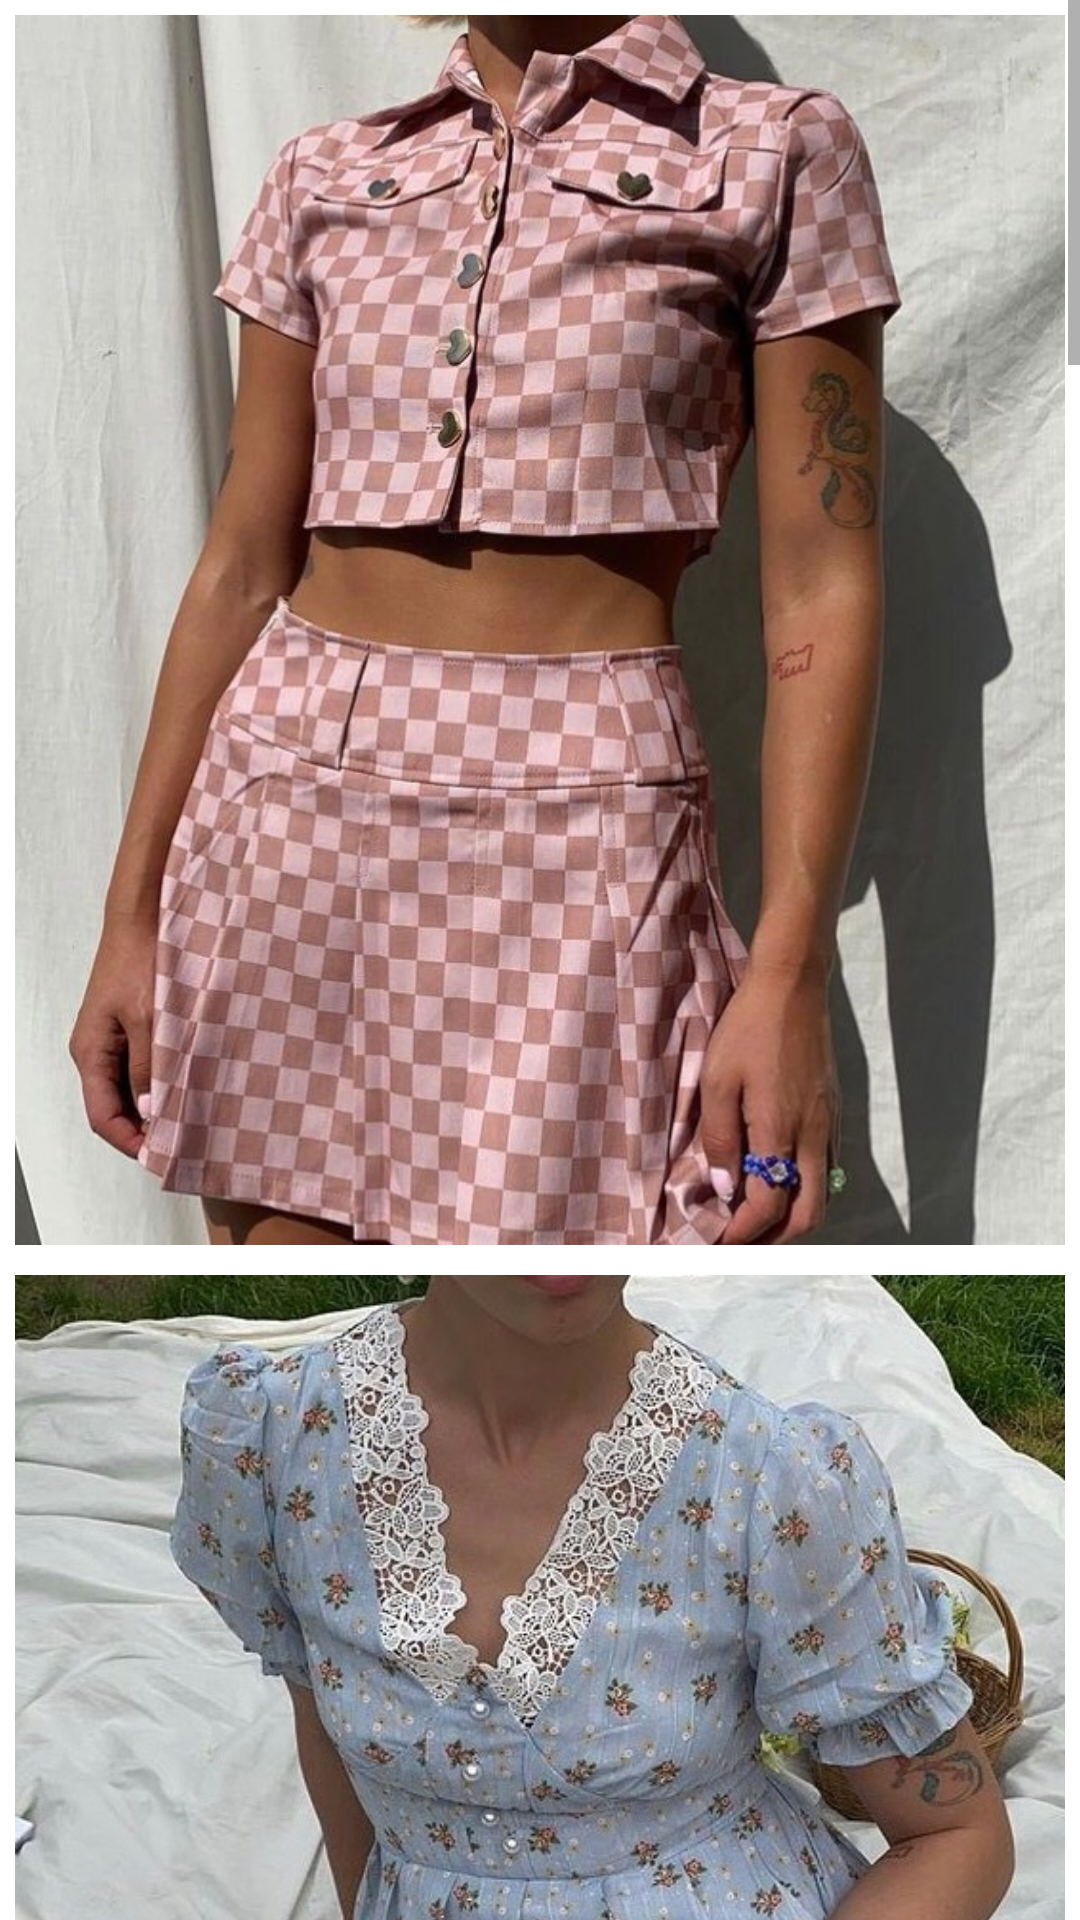

The Android layout XML behind this screen, and the referenced resources:
<!-- AndroidManifest.xml: application theme Theme.Enot -->
<!-- res/layout/fragment_dresses.xml -->
<?xml version="1.0" encoding="utf-8"?>
<ScrollView xmlns:android="http://schemas.android.com/apk/res/android"
    android:layout_width="match_parent"
    android:layout_height="match_parent"
    xmlns:app="http://schemas.android.com/apk/res-auto">

    <GridLayout
        android:id="@+id/gridLayout"
        android:layout_width="match_parent"
        android:layout_height="match_parent"
        android:layout_margin="5dp"
        android:columnCount="1">

        <ImageView
            android:layout_columnWeight="1"
            android:layout_height="420dp"
            android:scaleType="centerCrop"
            app:srcCompat="@drawable/_71845117_1029694494250963_318357664188512638_n"
            android:paddingBottom="10dp"/>

        <ImageView
            android:layout_columnWeight="1"
            android:layout_height="420dp"
            android:scaleType="centerCrop"
            app:srcCompat="@drawable/_71985510_6898770283498786_7009530573127947269_n"
            android:paddingBottom="10dp"/>

        <ImageView
            android:layout_columnWeight="1"
            android:layout_height="420dp"
            android:scaleType="centerCrop"
            app:srcCompat="@drawable/_72021308_1085293572259123_4476197844233121849_n"
            android:paddingBottom="10dp"/>

        <ImageView
            android:layout_columnWeight="1"
            android:layout_height="420dp"
            android:scaleType="centerCrop"
            app:srcCompat="@drawable/_72297701_926520857865805_5065265286052799417_n"
            android:paddingBottom="10dp"/>

        <ImageView
            android:layout_columnWeight="1"
            android:layout_height="420dp"
            android:scaleType="centerCrop"
            app:srcCompat="@drawable/_72303086_326883779353419_7297868752160800169_n"
            android:paddingBottom="10dp"/>

        <ImageView
            android:layout_columnWeight="1"
            android:layout_height="420dp"
            android:scaleType="centerCrop"
            app:srcCompat="@drawable/_72307851_300681735244938_3497620775419456500_n"
            android:paddingBottom="10dp"/>

        <ImageView
            android:layout_columnWeight="1"
            android:layout_height="420dp"
            android:scaleType="centerCrop"
            app:srcCompat="@drawable/_72316573_481115716791941_4513639108974817719_n"
            android:paddingBottom="10dp"/>

        <ImageView
            android:layout_columnWeight="1"
            android:layout_height="420dp"
            android:scaleType="centerCrop"
            app:srcCompat="@drawable/_72323501_4897836343608178_1532512919201211927_n"
            android:paddingBottom="10dp"/>

    </GridLayout>

</ScrollView>
<!-- resources referenced by this layout -->
<resources>
  <!-- drawable _71845117_1029694494250963_318357664188512638_n: jpg bitmap (drawable, 112058 bytes) -->
  <!-- drawable _71985510_6898770283498786_7009530573127947269_n: jpg bitmap (drawable, 154812 bytes) -->
  <!-- drawable _72021308_1085293572259123_4476197844233121849_n: jpg bitmap (drawable, 71030 bytes) -->
  <!-- drawable _72297701_926520857865805_5065265286052799417_n: jpg bitmap (drawable, 181475 bytes) -->
  <!-- drawable _72303086_326883779353419_7297868752160800169_n: jpg bitmap (drawable, 157019 bytes) -->
  <!-- drawable _72307851_300681735244938_3497620775419456500_n: jpg bitmap (drawable, 129958 bytes) -->
  <!-- drawable _72316573_481115716791941_4513639108974817719_n: jpg bitmap (drawable, 157796 bytes) -->
  <!-- drawable _72323501_4897836343608178_1532512919201211927_n: jpg bitmap (drawable, 125223 bytes) -->
  <style name="Theme.Enot" parent="Theme.MaterialComponents.DayNight.DarkActionBar">
          
          <item name="colorPrimary">@color/purple_500</item>
          <item name="colorPrimaryVariant">@color/purple_700</item>
          <item name="colorOnPrimary">@color/white</item>
          
          <item name="colorSecondary">@color/teal_200</item>
          <item name="colorSecondaryVariant">@color/teal_700</item>
          <item name="colorOnSecondary">@color/black</item>
          
          <item name="android:statusBarColor" tools:targetApi="l">?attr/colorPrimaryVariant</item>
          
      </style>
  <!-- not gathered from this repository: default colours our renderer supplied (Android Studio template values) -->
  <color name="purple_500">#FF6200EE</color>
  <color name="purple_700">#FF3700B3</color>
  <color name="teal_200">#FF03DAC5</color>
  <color name="teal_700">#FF018786</color>
  <color name="black">#FF000000</color>
  <color name="white">#FFFFFFFF</color>
</resources>
